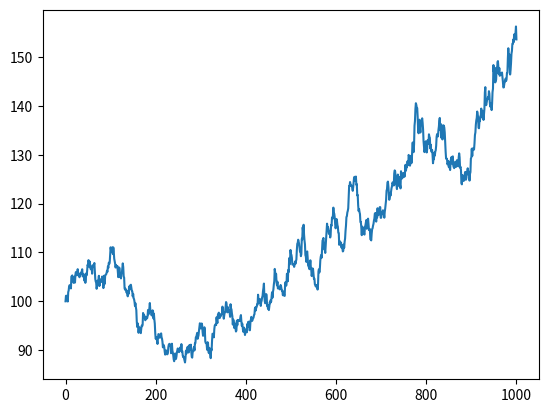
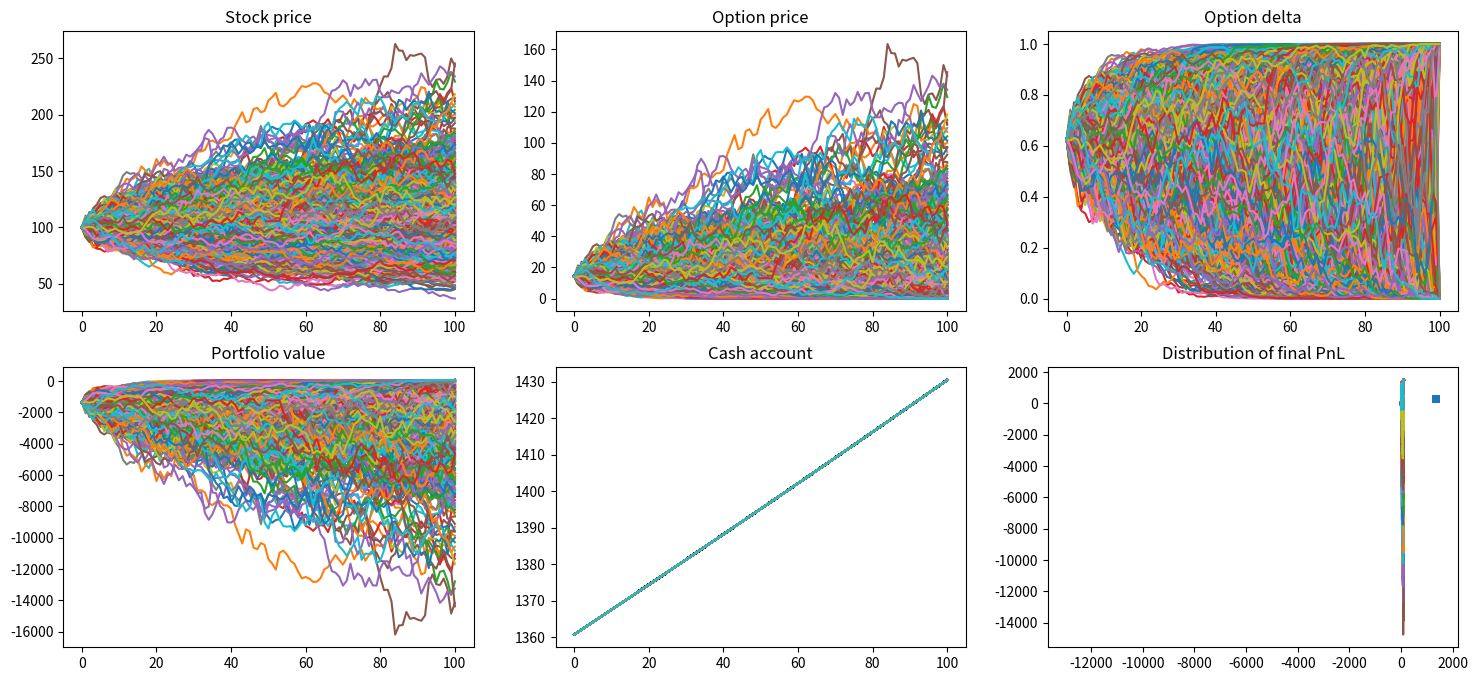
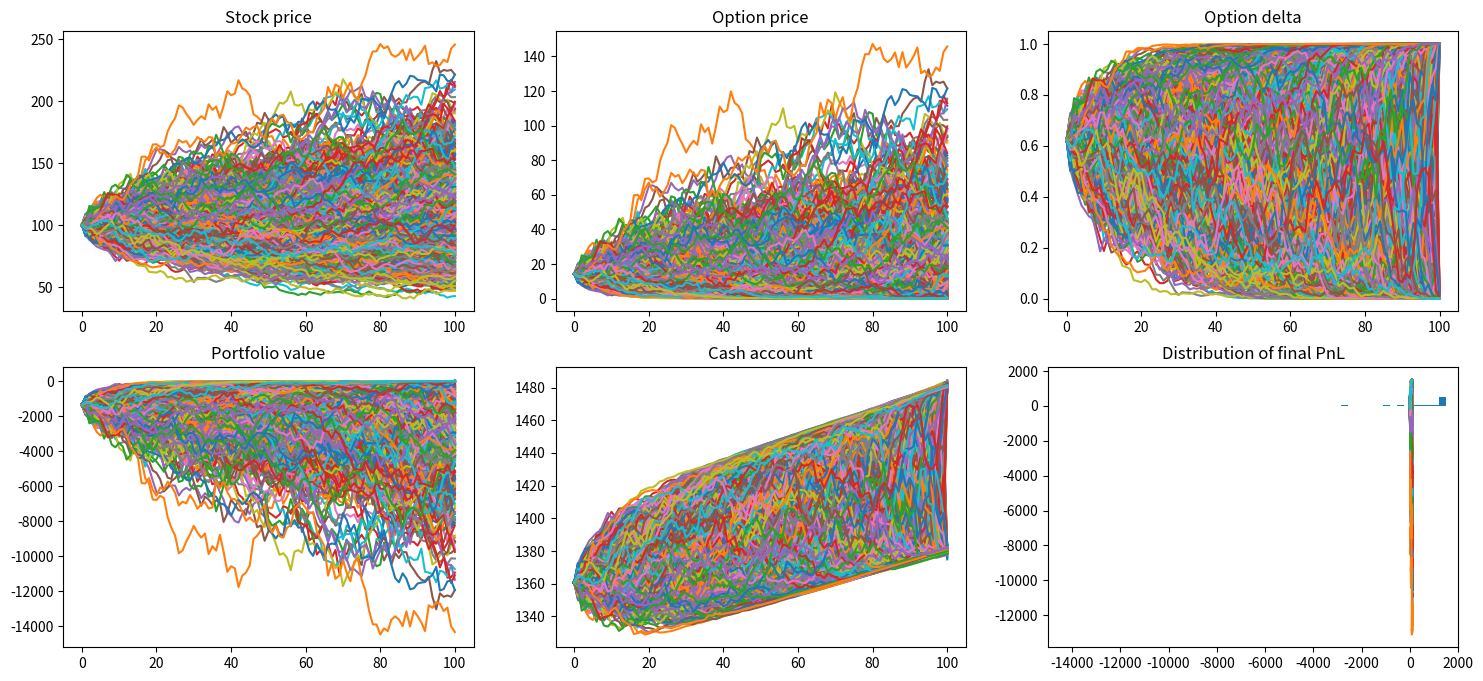
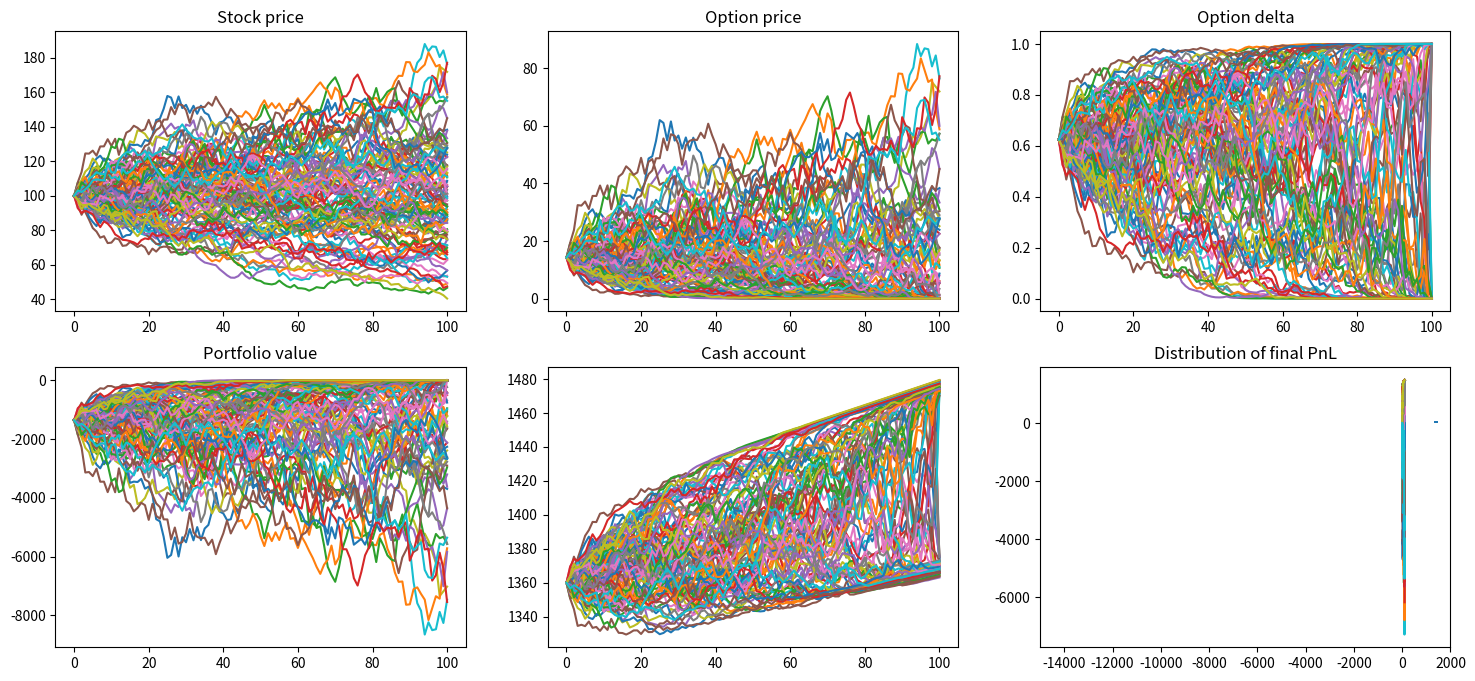
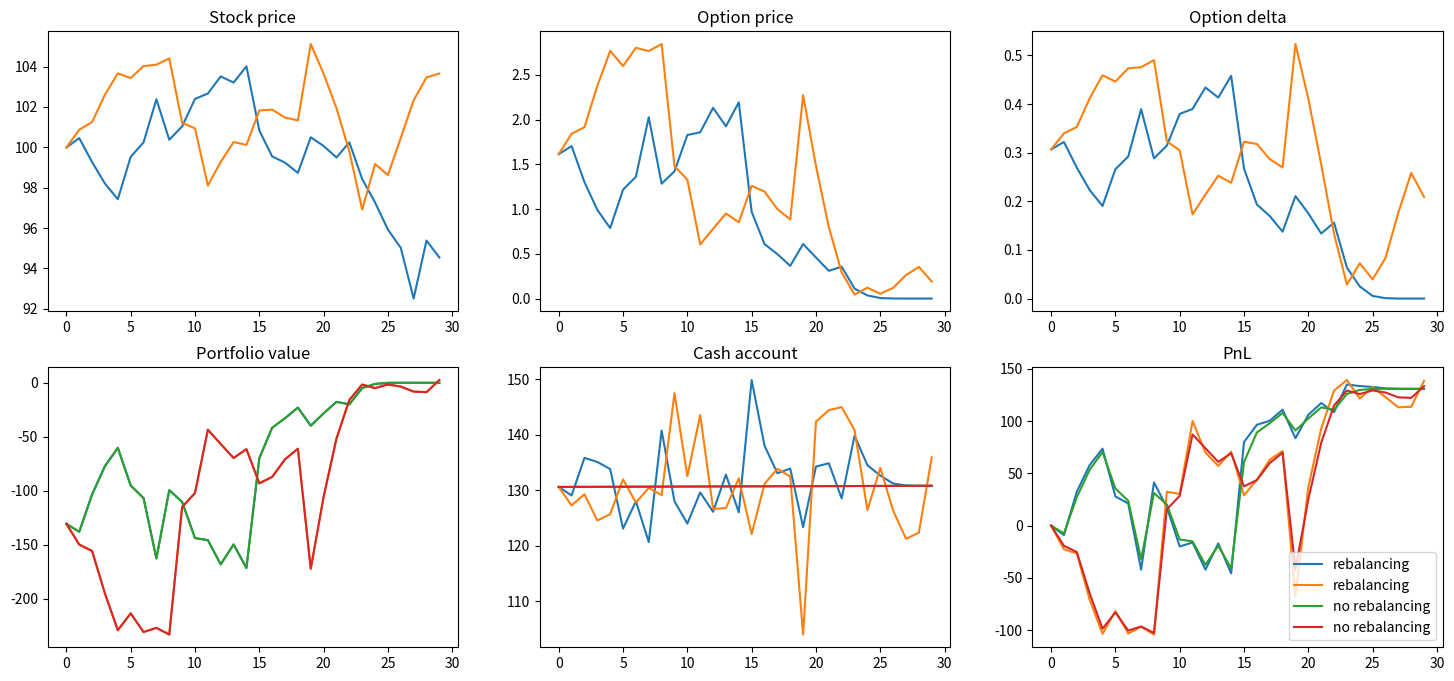
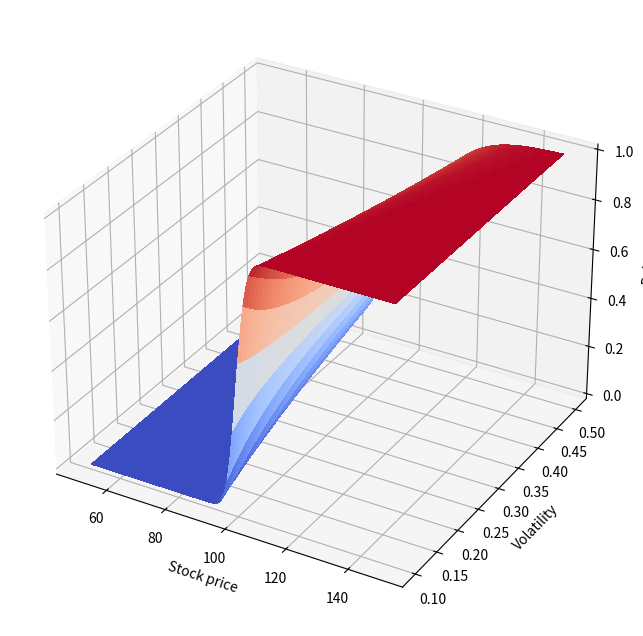

Generate these figures, in order, with matplotlib:
#%%
import numpy as np
import time
import matplotlib.pyplot as plt
from scipy.stats import norm
from matplotlib import cm
#%%
import random
np.random.seed(13337)
#%%
def brownian(T, dt, M):
    ''' 
    Generate a brownian path with from 0 to T with time step dt
    
    Based on:
        X(t+dt) = X(t) + N(0, delta**2 * dt)

    Code adapted from:
    "https://scipy-cookbook.readthedocs.io/items/BrownianMotion.html"

    Parameters
    ----------
    T : float
        Final time of the brownian path
    dt : float
        Time step of the brownian path
    M : int
        Number of paths to generate
    '''

    K = int(T/dt)
    X = np.zeros((M, K+1))

    # Create the increments of the brownian motion
    r = norm.rvs(size=(M, K), scale=np.sqrt(dt))
    
    # Cumulative sum of the random numbers
    X[:, 1:] = np.cumsum(r, axis=1)

    return X.T
#%%
def geometric_brownian_motion(x0, T, dt, sigma, mu, M):
    brownian_path = brownian(T, dt, M)
    return x0 * np.exp((mu - 0.5 * sigma**2) * dt + sigma * brownian_path)
#%%
#test
S0 = 100
T = 1
dt = 0.001
sigma = 0.3
mu = 0.1
M = 1

#brownian_path = brownian(x0, T, dt, sigma)
gbm_path = geometric_brownian_motion(S0, T, dt, sigma, mu, M)

plt.plot(gbm_path)
plt.show()
#%%
def bs_option(S0, strike, T, r, sigma, type):
    '''
    Black-Scholes option pricing formula

    Parameters
    ----------
    S0 : float
        Initial value of the underlying
    strike : float
        Strike price of the option
    T : float
        Time to maturity of the option
    r : float
        Risk-free interest rate
    sigma : float
        Volatility of the underlying
    type : str
        Type of option, either 'call' or 'put'
    '''
    d1 = (np.log(S0/strike) + (r + 0.5 * sigma**2) * T) / (sigma * np.sqrt(T))
    d2 = d1 - sigma * np.sqrt(T)

    if type == 'call':
        return S0 * norm.cdf(d1) - strike * np.exp(-r * T) * norm.cdf(d2)
    elif type == 'put':
        return strike * np.exp(-r * T) * norm.cdf(-d2) - S0 * norm.cdf(-d1)
    else:
        raise ValueError('Option type must be either "call" or "put"')
#%%
# test if fulfills put-call parity
S0 = 100
strike = 100
T = 1
r = 0.05
sigma = 0.3

call = bs_option(S0, strike, T, r, sigma, 'call')
put = bs_option(S0, strike, T, r, sigma, 'put')

print(call - put - (S0 - strike * np.exp(-r * T)))
#%%
def bs_delta(S0, strike, T, r, sigma, type):
    '''
    Black-Scholes delta

    Parameters
    ----------
    S0 : float
        Initial value of the underlying
    strike : float
        Strike price of the option
    T : float
        Time to maturity of the option
    r : float
        Risk-free interest rate
    sigma : float
        Volatility of the underlying
    type : str
        Type of option, either 'call' or 'put'
    '''
    d1 = (np.log(S0/strike) + (r + 0.5 * sigma**2) * T) / (sigma * np.sqrt(T))

    if type == 'call':
        return norm.cdf(d1)
    elif type == 'put':
        return norm.cdf(d1) - 1
    else:
        raise ValueError('Option type must be either "call" or "put"')
#%%
# test deltas for call and put
S0 = 100
strike = 100
T = 1
r = 0.05
sigma = 0.3

call_delta = bs_delta(S0, strike, T, r, sigma, 'call')
put_delta = bs_delta(S0, strike, T, r, sigma, 'put')

print(call_delta)
print(put_delta)
print(call_delta - put_delta)
#%%
# Example
# Delta hedging a call option
# Sell a call and delta hedge
# No rebalancing
# No transaction costs

# Parameters
S0 = 100
strike = 100
T = 1
r = 0.05
sigma = 0.3
dt = 0.01
M = 1000

# Generate the brownian path
stock_path = geometric_brownian_motion(S0, T, dt, sigma, r, M)

# Generate the initial option price
option_price = bs_option(S0, strike, T, r, sigma, 'call')

# Generate the initial delta
initial_delta = bs_delta(S0, strike, T, r, sigma, 'call')

# Generate the cash account
cash = np.zeros(stock_path.shape)

# Generate the portfolio value
portfolio = np.zeros(stock_path.shape)

# PnL
pnl = np.zeros(stock_path.shape)

# initial cash is the option price * 100 - delta * S0
cash[0] = option_price * 100 - initial_delta * S0

# initial portfolio value is the - option price * 100 + delta * S0
portfolio[0] = - option_price * 100 + initial_delta * S0

option_path = np.zeros(stock_path.shape)
option_path[0] = option_price
option_delta = np.zeros(stock_path.shape)
option_delta[0] = initial_delta

t0 = time.time()
for t in range(1, len(stock_path)):
    # Update the stock price
    stock_price = stock_path[t]

    # Update the option price
    option_price = bs_option(stock_price, strike, T - t * dt, r, sigma, 'call')
    option_path[t] = option_price

    # Update the delta
    delta = bs_delta(stock_price, strike, T - t * dt, r, sigma, 'call')
    option_delta[t] = delta

    # Update the portfolio value
    portfolio[t] = - option_price * 100 + initial_delta * stock_price

    # Update the cash account
    cash[t] = cash[t-1] * np.exp(r * dt)

    # Update the PnL
    pnl[t] = portfolio[t] + cash[t]

print('no rebalance ', time.time() - t0)

# Plot the PnL, cash account and portfolio value
# Plot in separate figure the stock price and option price
fig, ax = plt.subplots(2, 3, figsize=(18, 8))

ax[0, 0].plot(stock_path)
ax[0, 0].set_title('Stock price')

ax[0, 1].plot(option_path)
ax[0, 1].set_title('Option price')

ax[0, 2].plot(option_delta)
ax[0, 2].set_title('Option delta')

ax[1, 0].plot(portfolio)
ax[1, 0].set_title('Portfolio value')

ax[1, 1].plot(cash)
ax[1, 1].set_title('Cash account')

ax[1, 2].plot(pnl)
ax[1, 2].set_title('PnL')

plt.show()


# check distribution of final PnL
plt.hist(pnl[-1], bins=50)
plt.title('Distribution of final PnL')
plt.show()
#%%
# Example
# Delta hedging a call option
# Sell a call and delta hedge
# Rebalance at every time step
# No transaction costs

# Parameters
S0 = 100
strike = 100
T = 1
r = 0.05
sigma = 0.3
dt = 0.01
M = 1000

# Generate the brownian path
stock_path = geometric_brownian_motion(S0, T, dt, sigma, r, M)

# Generate the initial option price
option_price = bs_option(S0, strike, T, r, sigma, 'call')

# Generate the initial delta
delta = bs_delta(S0, strike, T, r, sigma, 'call')

# Generate the cash account
cash = np.zeros(stock_path.shape)

# Generate the portfolio value
portfolio = np.zeros(stock_path.shape)

# PnL
pnl = np.zeros(stock_path.shape)

# initial cash is the option price * 100 - delta * S0
cash[0] = option_price * 100 - delta * S0

# initial portfolio value is the - option price * 100 + delta * S0
portfolio[0] = - option_price * 100 + delta * S0

option_path = np.zeros(stock_path.shape)
option_path[0] = option_price
option_delta = np.zeros(stock_path.shape)
option_delta[0] = delta

for t in range(1, len(stock_path)):
    # Update the stock price
    stock_price = stock_path[t]

    # Update the option price
    option_price = bs_option(stock_price, strike, T - t * dt, r, sigma, 'call')
    option_path[t] = option_price

    # Update the delta
    delta = bs_delta(stock_price, strike, T - t * dt, r, sigma, 'call')
    option_delta[t] = delta

    # Update the portfolio value
    portfolio[t] = - option_price * 100 + delta * stock_price

    # Update the cash account
    cash[t] = cash[t-1] * np.exp(r * dt) - (delta - option_delta[t-1]) * stock_price

    # Update the PnL
    pnl[t] = portfolio[t] + cash[t]

# Plot the PnL, cash account and portfolio value
# Plot in separate figure the stock price and option price
fig, ax = plt.subplots(2, 3, figsize=(18, 8))

ax[0, 0].plot(stock_path)
ax[0, 0].set_title('Stock price')

ax[0, 1].plot(option_path)
ax[0, 1].set_title('Option price')

ax[0, 2].plot(option_delta)
ax[0, 2].set_title('Option delta')

ax[1, 0].plot(portfolio)
ax[1, 0].set_title('Portfolio value')

ax[1, 1].plot(cash)
ax[1, 1].set_title('Cash account')

ax[1, 2].plot(pnl)
ax[1, 2].set_title('PnL')

plt.show()


# check distribution of final PnL
plt.hist(pnl[-1], bins=50)
plt.title('Distribution of final PnL')
plt.xlim(-15000, 2000)
plt.show()
#%%
# Example
# Delta hedging a call option
# Sell a call and delta hedge
# Rebalance at every time step
# With fixed transaction costs (stock & option)

# Parameters
S0 = 100
strike = 100
T = 1
r = 0.05
sigma = 0.3
dt = 0.01
M = 100
stock_cost = 0.01 * 0.02    # 1 basis point of the stock price
option_cost = 0.01 * 0.05   # 5 basis points of the option price

# Generate the brownian path
stock_path = geometric_brownian_motion(S0, T, dt, sigma, r, M)

# Generate the initial option price
option_price = bs_option(S0, strike, T, r, sigma, 'call')

# Generate the initial delta
delta = bs_delta(S0, strike, T, r, sigma, 'call')

# Generate the cash account
cash = np.zeros(stock_path.shape)

# Generate the portfolio value
portfolio = np.zeros(stock_path.shape)

# PnL
pnl = np.zeros(stock_path.shape)

# initial cash is the option price * 100 - delta * S0
cash[0] = option_price * 100 - delta * S0 - stock_cost * delta * S0 - option_cost * option_price * 100

# initial portfolio value is the - option price * 100 + delta * S0
portfolio[0] = - option_price * 100 + delta * S0

option_path = np.zeros(stock_path.shape)
option_path[0] = option_price
option_delta = np.zeros(stock_path.shape)
option_delta[0] = delta

for t in range(1, len(stock_path)):
    # Update the stock price
    stock_price = stock_path[t]

    # Update the option price
    option_price = bs_option(stock_price, strike, T - t * dt, r, sigma, 'call')
    option_path[t] = option_price

    # Update the delta
    delta = bs_delta(stock_price, strike, T - t * dt, r, sigma, 'call')
    option_delta[t] = delta

    # Update the portfolio value
    portfolio[t] = - option_price * 100 + delta * stock_price

    # Update the cash account
    cash[t] = cash[t-1] * np.exp(r * dt) - (delta - option_delta[t-1]) * stock_price - stock_cost * np.abs(delta - option_delta[t-1]) * stock_price - option_cost * np.abs(option_price - option_path[t-1]) * 100

    # Update the PnL
    pnl[t] = portfolio[t] + cash[t]

# Plot the PnL, cash account and portfolio value
# Plot in separate figure the stock price and option price
fig, ax = plt.subplots(2, 3, figsize=(18, 8))

ax[0, 0].plot(stock_path)
ax[0, 0].set_title('Stock price')

ax[0, 1].plot(option_path)
ax[0, 1].set_title('Option price')

ax[0, 2].plot(option_delta)
ax[0, 2].set_title('Option delta')

ax[1, 0].plot(portfolio)
ax[1, 0].set_title('Portfolio value')

ax[1, 1].plot(cash)
ax[1, 1].set_title('Cash account')

ax[1, 2].plot(pnl)
ax[1, 2].set_title('PnL')

plt.show()


# check distribution of final PnL
plt.hist(pnl[-1], bins=50)
plt.title('Distribution of final PnL')
plt.xlim(-15000, 2000)
plt.show()
#%%
# compare the two strategies
# on one path

# Parameters
S0 = 100
strike = 105
T = 30/365
r = 0.02
sigma = 0.3
dt = 1/365
M = 2
stock_cost = 0.01 * 0.02    # 2 basis points of the stock price
option_cost = 0.01 * 0.05   # 5 basis points of the option price


# Generate the stock path
stock_path = geometric_brownian_motion(S0, T, dt, sigma, r, M)

# Generate the initial option price
option_price = bs_option(S0, strike, T, r, sigma, 'call')

# Generate the initial delta
delta = bs_delta(S0, strike, T, r, sigma, 'call')

# Generate the cash account
cash_no_rebalancing = np.zeros(stock_path.shape)
cash_rebalancing = np.zeros(stock_path.shape)

# Generate the portfolio value
portfolio_no_rebalancing = np.zeros(stock_path.shape)
portfolio_rebalancing = np.zeros(stock_path.shape)

# PnL
pnl_no_rebalancing = np.zeros(stock_path.shape)
pnl_rebalancing = np.zeros(stock_path.shape)

# initial cash is the option price * 100 - delta * S0
cash_no_rebalancing[0] = option_price * 100 - delta * S0 - stock_cost * delta * S0 - option_cost * option_price * 100
cash_rebalancing[0] = option_price * 100 - delta * S0 - stock_cost * delta * S0 - option_cost * option_price * 100

# initial portfolio value is the - option price * 100 + delta * S0
portfolio_no_rebalancing[0] = - option_price * 100 + delta * S0
portfolio_rebalancing[0] = - option_price * 100 + delta * S0

option_path = np.zeros(stock_path.shape)
option_path[0] = option_price
option_delta = np.zeros(stock_path.shape)
option_delta[0] = delta

for t in range(1, len(stock_path)):
    # Update the stock price
    stock_price = stock_path[t]

    # Update the option price
    option_price = bs_option(stock_price, strike, T - t * dt, r, sigma, 'call')
    option_path[t] = option_price

    # Update the delta
    delta = bs_delta(stock_price, strike, T - t * dt, r, sigma, 'call')
    option_delta[t] = delta

    # Update the portfolio value
    portfolio_no_rebalancing[t] = - option_price * 100 + delta * stock_price
    portfolio_rebalancing[t] = - option_price * 100 + delta * stock_price

    # Update the cash account
    cash_no_rebalancing[t] = cash_no_rebalancing[t-1] * np.exp(r * dt)
    cash_rebalancing[t] = cash_no_rebalancing[t-1] * np.exp(r * dt) - (delta - option_delta[t-1]) * stock_price - stock_cost * np.abs(option_delta[0] - option_delta[t-1]) * stock_price - option_cost * np.abs(option_price - option_path[t-1]) * 100

    # Update the PnL
    pnl_no_rebalancing[t] = portfolio_no_rebalancing[t] + cash_no_rebalancing[t]
    pnl_rebalancing[t] = portfolio_rebalancing[t] + cash_rebalancing[t]

# Plot the PnL, cash account and portfolio value
# Plot in separate figure the stock price and option price
fig, ax = plt.subplots(2, 3, figsize=(18, 8))

ax[0, 0].plot(stock_path)
ax[0, 0].set_title('Stock price')

ax[0, 1].plot(option_path)
ax[0, 1].set_title('Option price')

ax[0, 2].plot(option_delta)
ax[0, 2].set_title('Option delta')

ax[1, 0].plot(portfolio_rebalancing, label='rebalancing')
ax[1, 0].plot(portfolio_no_rebalancing, label='no rebalancing')
ax[1, 0].set_title('Portfolio value')

ax[1, 1].plot(cash_rebalancing, label='rebalancing')
ax[1, 1].plot(cash_no_rebalancing, label='no rebalancing')
ax[1, 1].set_title('Cash account')

ax[1, 2].plot(pnl_rebalancing, label='rebalancing')
ax[1, 2].plot(pnl_no_rebalancing, label='no rebalancing')
ax[1, 2].set_title('PnL')

plt.legend()
plt.show()

print("Final PnL without rebalancing: ", pnl_no_rebalancing[-1])
print("Final PnL with rebalancing: ", pnl_rebalancing[-1])
#%%
# let's get a bit more hands on with delta
# we want to see how delta changes with respect to the stock price and volatility

# Parameters
S0 = 100
strike = 100
T = 30/365
r = 0.02
sigma = 0.2
dt = 1/365
M = 1

delta = bs_delta(S0, strike, T, r, sigma, 'call')

# plot surface of delta with respect to stock price and volatility
# we will use the same parameters as before, but we will vary the stock price and volatility

S0 = np.linspace(50, 150, 100)
sigma = np.linspace(0.1, 0.5, 100)

S0, sigma = np.meshgrid(S0, sigma)

delta = bs_delta(S0, strike, T, r, sigma, 'call')

fig, ax = plt.subplots(subplot_kw={"projection": "3d"}, figsize=(8, 8))
surf = ax.plot_surface(S0, sigma, delta, cmap=cm.coolwarm, linewidth=0, antialiased=False)
ax.set_xlabel('Stock price')
ax.set_ylabel('Volatility')
ax.set_zlabel('Delta')
plt.show()

#%%
# [redacted]

S0 = 1
T = 1
strike = 1
sigma = 0.2
r = 0
dt = 1/100

bs_option(S0, strike, T, r, sigma, 'call')

print()